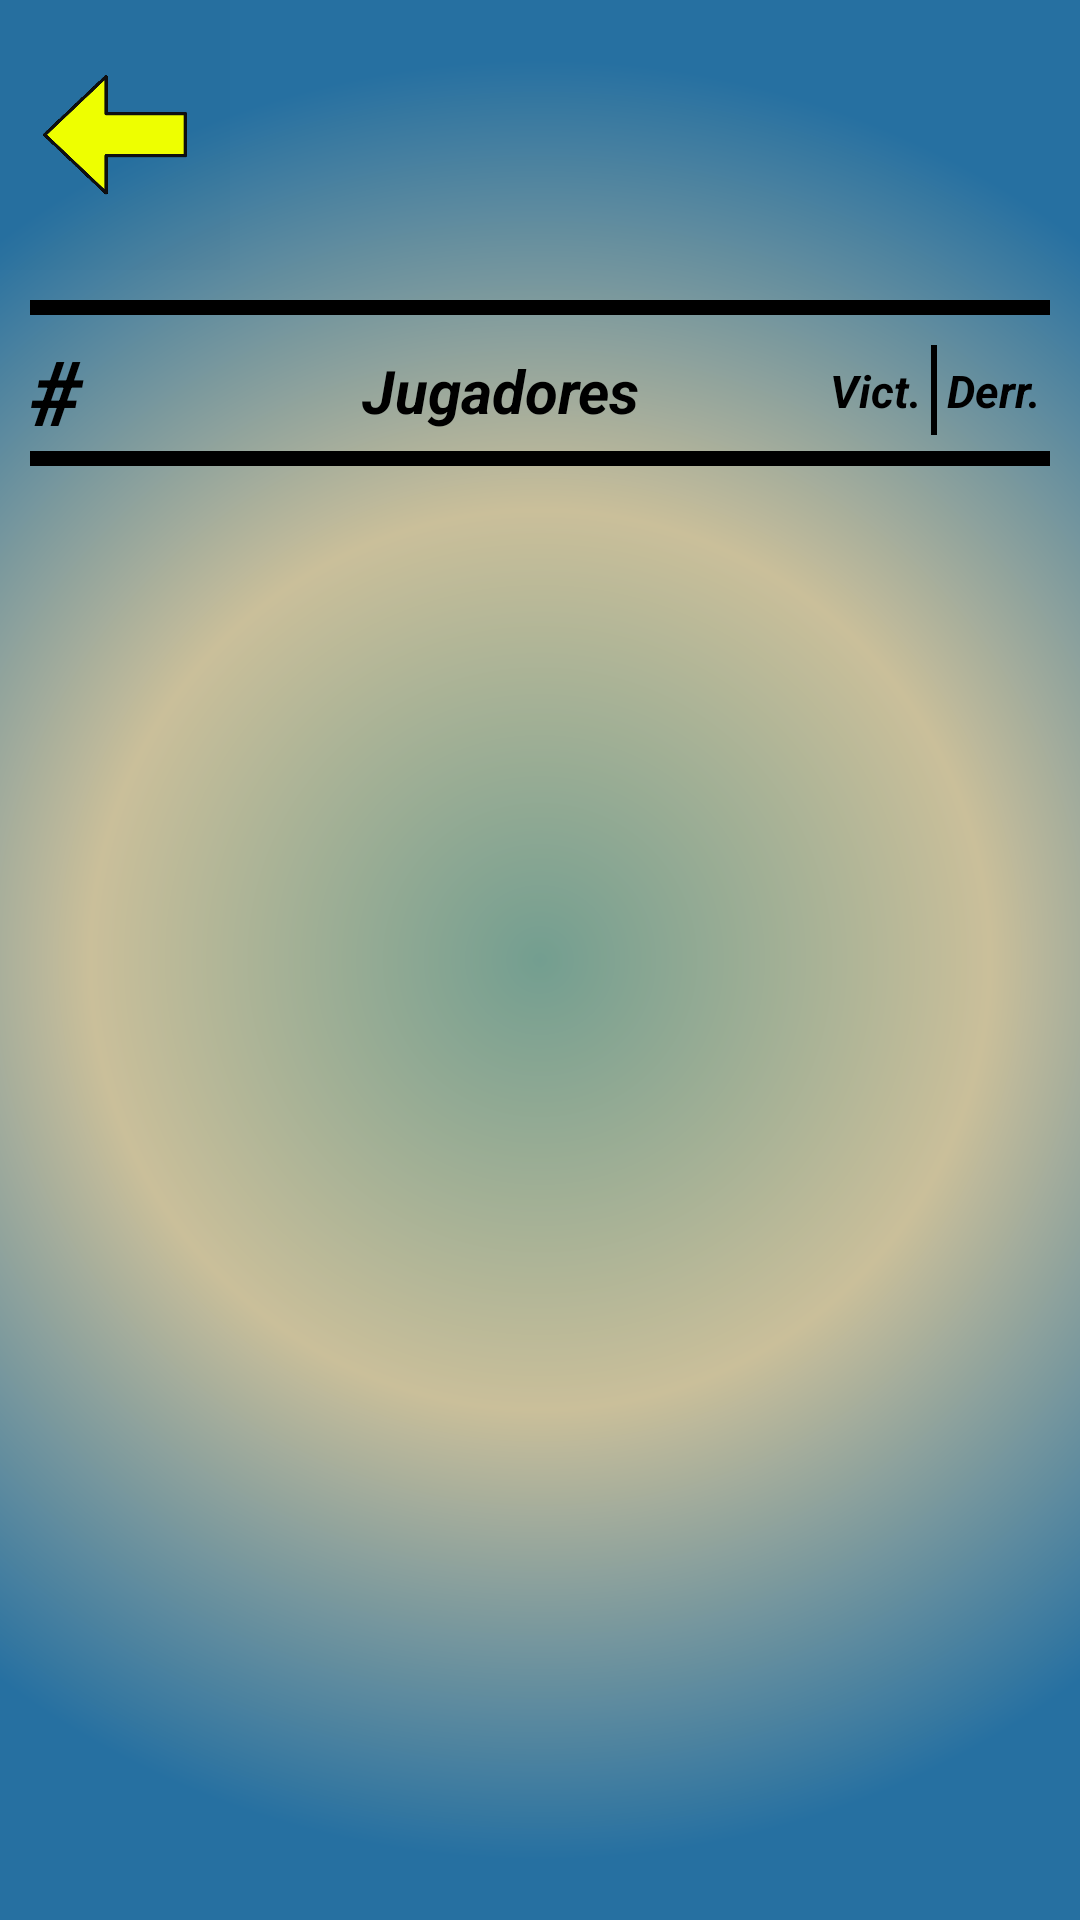

Here is an Android app screen rendered from its layout file. Give the layout XML and the strings, colors and styles it references.
<!-- AndroidManifest.xml: application theme Theme.GloryStarCompany -->
<!-- res/layout/activity_ranking.xml -->
<?xml version="1.0" encoding="utf-8"?>
<androidx.appcompat.widget.LinearLayoutCompat
    xmlns:android="http://schemas.android.com/apk/res/android"
    xmlns:app="http://schemas.android.com/apk/res-auto"
    xmlns:tools="http://schemas.android.com/tools"
    android:layout_width="match_parent"
    android:layout_height="match_parent"
    android:orientation="vertical"
    tools:context=".RankingActivity"
    android:background="@drawable/gradient_background">


    <TableRow
        android:layout_width="wrap_content"
        android:layout_height="90sp"
        >

        <ImageButton
            android:id="@+id/goBackImageButtonRanking"
            android:layout_width="100sp"
            android:layout_height="match_parent"
            android:scaleType="centerInside"
            android:src="@drawable/back"
            android:layout_weight="0.2"
            android:contentDescription="backbuttonRanking"
            android:background="@color/cardview_shadow_end_color"
        />

    <ImageView
        android:id="@+id/rankingImageView"
        android:layout_width="400sp"
        android:layout_height="match_parent"
        android:layout_weight="1"
        android:src="@drawable/ranking"
        android:scaleType="centerInside"
        />

    </TableRow>

    <LinearLayout
        android:layout_width="match_parent"
        android:layout_height="wrap_content"
        android:orientation="horizontal"
        android:padding="10sp"
        >

        <TableLayout
            android:layout_width="match_parent"
            android:layout_height="wrap_content"
            >

            <View
                android:id="@+id/dividerTop"
                android:layout_height="5sp"
                android:layout_width="match_parent"
                android:background="@color/blackColor"/>

            <TableRow
                android:layout_width="match_parent"
                android:layout_height="wrap_content"
                android:layout_marginTop="5sp">

                <TextView
                    android:id="@+id/rankingRecordView"
                    android:layout_width="50sp"
                    android:layout_height="match_parent"
                    android:textStyle="bold|italic"
                    android:textSize="30sp"
                    android:layout_weight="0.001"
                    android:text="#"
                    android:textColor="@color/blackColor"/>



                <LinearLayout
                    android:layout_width="wrap_content"
                    android:layout_height="match_parent"
                    android:layout_weight="1"
                    android:orientation="horizontal"
                    >

                    <TextView
                        android:id="@+id/rankingUsernameView"
                        android:layout_width="wrap_content"
                        android:layout_height="match_parent"
                        android:layout_gravity="center"
                        android:gravity="center"
                        android:layout_weight="4"
                        android:text="Jugadores"
                        android:textSize="20sp"
                        android:textAlignment="center"
                        android:textColor="@color/black"
                        android:textStyle="bold|italic" />

                    <TextView
                        android:id="@+id/rankingWinsView"
                        android:layout_width="wrap_content"
                        android:layout_height="match_parent"
                        android:layout_gravity="center"
                        android:layout_weight="0.2"
                        android:gravity="center"
                        android:text="Vict."
                        android:textSize="15sp"
                        android:textAlignment="center"
                        android:textColor="@color/black"
                        android:textStyle="bold|italic" />

                    <View
                        android:id="@+id/divider"
                        android:layout_width="2sp"
                        android:layout_height="30sp"
                        android:layout_gravity="center"
                        android:background="@color/blackColor" />

                    <TextView
                        android:id="@+id/defeatsRankingView"
                        android:layout_width="wrap_content"
                        android:layout_height="match_parent"
                        android:layout_gravity="center"
                        android:gravity="center"
                        android:layout_weight="0.2"
                        android:text="Derr."
                        android:textSize="15sp"
                        android:textStyle="bold|italic"
                        android:textAlignment="center"
                        android:textColor="@color/black" />
                </LinearLayout>
            </TableRow>
            <View
                android:id="@+id/dividerBottom"
                android:layout_height="5sp"
                android:layout_width="match_parent"
                android:background="@color/blackColor" />
        </TableLayout>
    </LinearLayout>




    <androidx.recyclerview.widget.RecyclerView
        android:id="@+id/recyclerViewRanking"
        android:layout_width="match_parent"
        android:layout_height="match_parent"
        android:padding="10sp"
    />


</androidx.appcompat.widget.LinearLayoutCompat>
<!-- resources referenced by this layout -->
<resources>
  <color name="black">#FF000000</color>
  <color name="blackColor">#FF000000</color>
  <!-- drawable back: gif bitmap (drawable, 295905 bytes) -->
  <!-- drawable gradient_background (drawable) -->
  <?xml version="1.0" encoding="utf-8"?>
  <shape xmlns:android="http://schemas.android.com/apk/res/android">
      <gradient
          android:startColor="@color/forGradientRegistrados4"
          android:centerColor="@color/forGradientRegistrados3"
          android:endColor="@color/blue"
          android:type="radial"
          android:gradientRadius="300sp"
          android:angle="0"/>
  </shape>
  <style name="Theme.GloryStarCompany" parent="Base.Theme.GloryStarCompany" />
  <color name="forGradientRegistrados4">#739E90</color>
  <color name="forGradientRegistrados3">#CABF9A</color>
  <color name="blue">#2670A1</color>
  <style name="Base.Theme.GloryStarCompany" parent="Theme.Material3.DayNight.NoActionBar">
          
          
      </style>
</resources>
